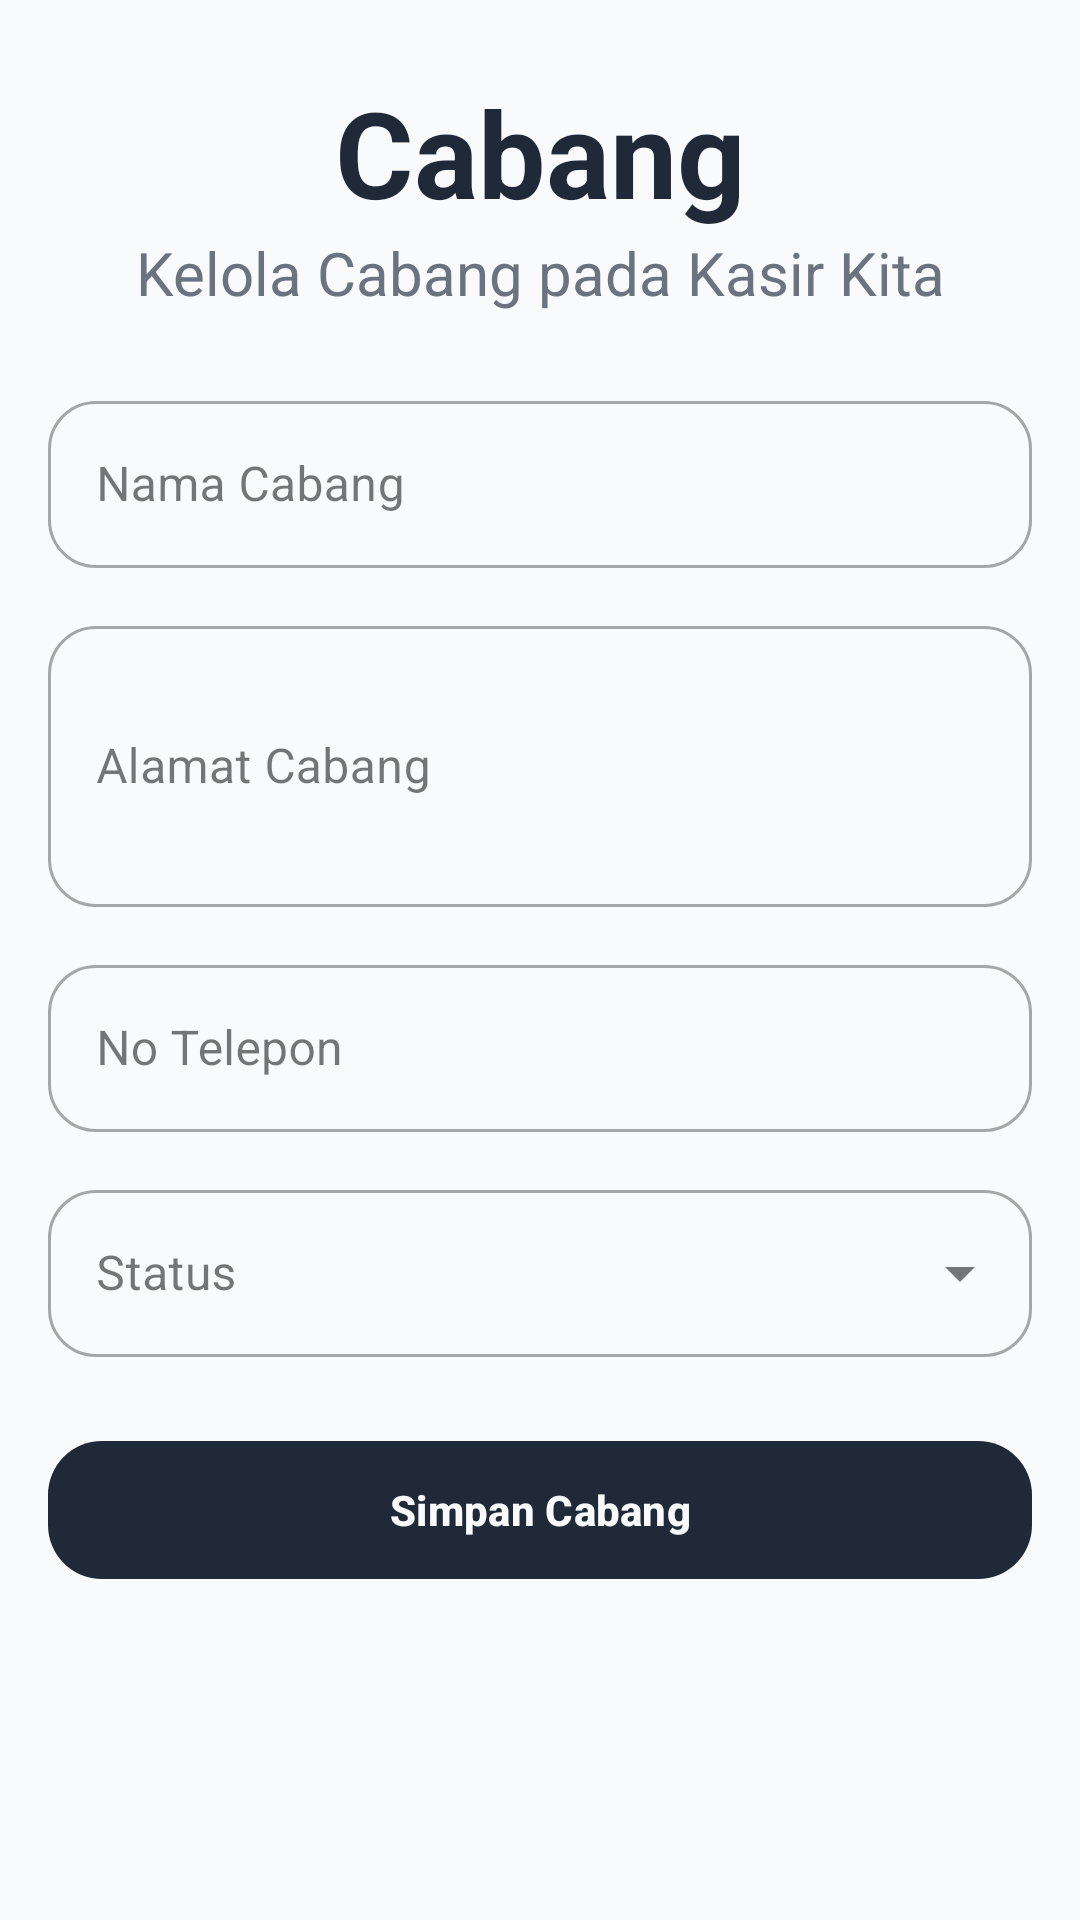

Reconstruct the res/layout file that produces this screen, plus the resources it refers to.
<!-- AndroidManifest.xml: application theme Theme.ProjectPenjualan -->
<!-- res/layout/activity_mod_cabang.xml -->
<?xml version="1.0" encoding="utf-8"?>
<ScrollView
    xmlns:android="http://schemas.android.com/apk/res/android"
    xmlns:app="http://schemas.android.com/apk/res-auto"
    xmlns:tools="http://schemas.android.com/tools"
    android:layout_width="match_parent"
    android:layout_height="match_parent"
    android:fillViewport="true"
    android:background="@color/bg_app">

    <androidx.constraintlayout.widget.ConstraintLayout
        android:layout_width="match_parent"
        android:layout_height="wrap_content"
        android:padding="16dp"
        tools:context=".cabang.ModCabang">

        
        <TextView
            android:id="@+id/tvHeader"
            android:layout_width="0dp"
            android:layout_height="wrap_content"
            android:text="Cabang"
            android:textSize="40sp"
            android:textStyle="bold"
            android:textColor="@color/text_main"
            android:gravity="center"
            android:layout_marginTop="8dp"
            app:layout_constraintTop_toTopOf="parent"
            app:layout_constraintStart_toStartOf="parent"
            app:layout_constraintEnd_toEndOf="parent" />

        <TextView
            android:id="@+id/tvSubHeader"
            android:layout_width="0dp"
            android:layout_height="wrap_content"
            android:text="Kelola Cabang pada Kasir Kita"
            android:textSize="20sp"
            android:textColor="@color/text_secondary"
            android:gravity="center"
            app:layout_constraintTop_toBottomOf="@id/tvHeader"
            app:layout_constraintStart_toStartOf="parent"
            app:layout_constraintEnd_toEndOf="parent"/>

        
        <com.google.android.material.textfield.TextInputLayout
            android:id="@+id/tilNamaCabang"
            style="@style/Widget.MaterialComponents.TextInputLayout.OutlinedBox"
            android:layout_width="0dp"
            android:layout_height="wrap_content"
            android:layout_marginTop="24dp"
            android:hint="Nama Cabang"
            app:boxCornerRadiusTopStart="16dp"
            app:boxCornerRadiusTopEnd="16dp"
            app:boxCornerRadiusBottomStart="16dp"
            app:boxCornerRadiusBottomEnd="16dp"
            app:layout_constraintTop_toBottomOf="@id/tvSubHeader"
            app:layout_constraintStart_toStartOf="parent"
            app:layout_constraintEnd_toEndOf="parent">

            <com.google.android.material.textfield.TextInputEditText
                android:id="@+id/etNamaCabang"
                android:layout_width="match_parent"
                android:layout_height="wrap_content"
                android:textColor="@color/text_main"/>
        </com.google.android.material.textfield.TextInputLayout>

        <com.google.android.material.textfield.TextInputLayout
            android:id="@+id/tilAlamatCabang"
            style="@style/Widget.MaterialComponents.TextInputLayout.OutlinedBox"
            android:layout_width="0dp"
            android:layout_height="wrap_content"
            android:layout_marginTop="14dp"
            android:hint="Alamat Cabang"
            app:boxCornerRadiusTopStart="16dp"
            app:boxCornerRadiusTopEnd="16dp"
            app:boxCornerRadiusBottomStart="16dp"
            app:boxCornerRadiusBottomEnd="16dp"
            app:layout_constraintTop_toBottomOf="@id/tilNamaCabang"
            app:layout_constraintStart_toStartOf="parent"
            app:layout_constraintEnd_toEndOf="parent">

            <com.google.android.material.textfield.TextInputEditText
                android:id="@+id/etAlamatCabang"
                android:layout_width="match_parent"
                android:layout_height="wrap_content"
                android:minLines="3"
                android:textColor="@color/text_main"/>
        </com.google.android.material.textfield.TextInputLayout>

        <com.google.android.material.textfield.TextInputLayout
            android:id="@+id/tilTelpCabang"
            style="@style/Widget.MaterialComponents.TextInputLayout.OutlinedBox"
            android:layout_width="0dp"
            android:layout_height="wrap_content"
            android:layout_marginTop="14dp"
            android:hint="No Telepon"
            app:boxCornerRadiusTopStart="16dp"
            app:boxCornerRadiusTopEnd="16dp"
            app:boxCornerRadiusBottomStart="16dp"
            app:boxCornerRadiusBottomEnd="16dp"
            app:layout_constraintTop_toBottomOf="@id/tilAlamatCabang"
            app:layout_constraintStart_toStartOf="parent"
            app:layout_constraintEnd_toEndOf="parent">

            <com.google.android.material.textfield.TextInputEditText
                android:id="@+id/etTelpCabang"
                android:layout_width="match_parent"
                android:layout_height="wrap_content"
                android:inputType="phone"
                android:textColor="@color/text_main"/>
        </com.google.android.material.textfield.TextInputLayout>

        <com.google.android.material.textfield.TextInputLayout
            android:id="@+id/tilStatusCabang"
            style="@style/Widget.MaterialComponents.TextInputLayout.OutlinedBox.ExposedDropdownMenu"
            android:layout_width="0dp"
            android:layout_height="wrap_content"
            android:layout_marginTop="14dp"
            android:hint="Status"
            app:boxCornerRadiusTopStart="16dp"
            app:boxCornerRadiusTopEnd="16dp"
            app:boxCornerRadiusBottomStart="16dp"
            app:boxCornerRadiusBottomEnd="16dp"
            app:layout_constraintTop_toBottomOf="@id/tilTelpCabang"
            app:layout_constraintStart_toStartOf="parent"
            app:layout_constraintEnd_toEndOf="parent">

            <com.google.android.material.textfield.MaterialAutoCompleteTextView
                android:id="@+id/spStatusCabang"
                android:layout_width="match_parent"
                android:layout_height="wrap_content"
                android:inputType="none"
                android:textColor="@color/text_main"/>
        </com.google.android.material.textfield.TextInputLayout>

        
        <com.google.android.material.button.MaterialButton
            android:id="@+id/btnSimpanCabang"
            android:layout_width="0dp"
            android:layout_height="54dp"
            android:layout_marginTop="24dp"
            android:text="Simpan Cabang"
            android:textStyle="bold"
            android:textSize="14sp"
            app:backgroundTint="@color/text_main"
            android:textColor="@color/bg_app"
            app:cornerRadius="18dp"
            app:layout_constraintTop_toBottomOf="@id/tilStatusCabang"
            app:layout_constraintStart_toStartOf="parent"
            app:layout_constraintEnd_toEndOf="parent"/>

    </androidx.constraintlayout.widget.ConstraintLayout>
</ScrollView>
<!-- resources referenced by this layout -->
<resources>
  <color name="bg_app">#F9FAFB</color>
  <color name="text_main">#1F2937</color>
  <color name="text_secondary">#6B7280</color>
  <style name="Theme.ProjectPenjualan" parent="Base.Theme.ProjectPenjualan" />
  <style name="Base.Theme.ProjectPenjualan" parent="Theme.Material3.DayNight.NoActionBar">
          
          
      </style>
</resources>
